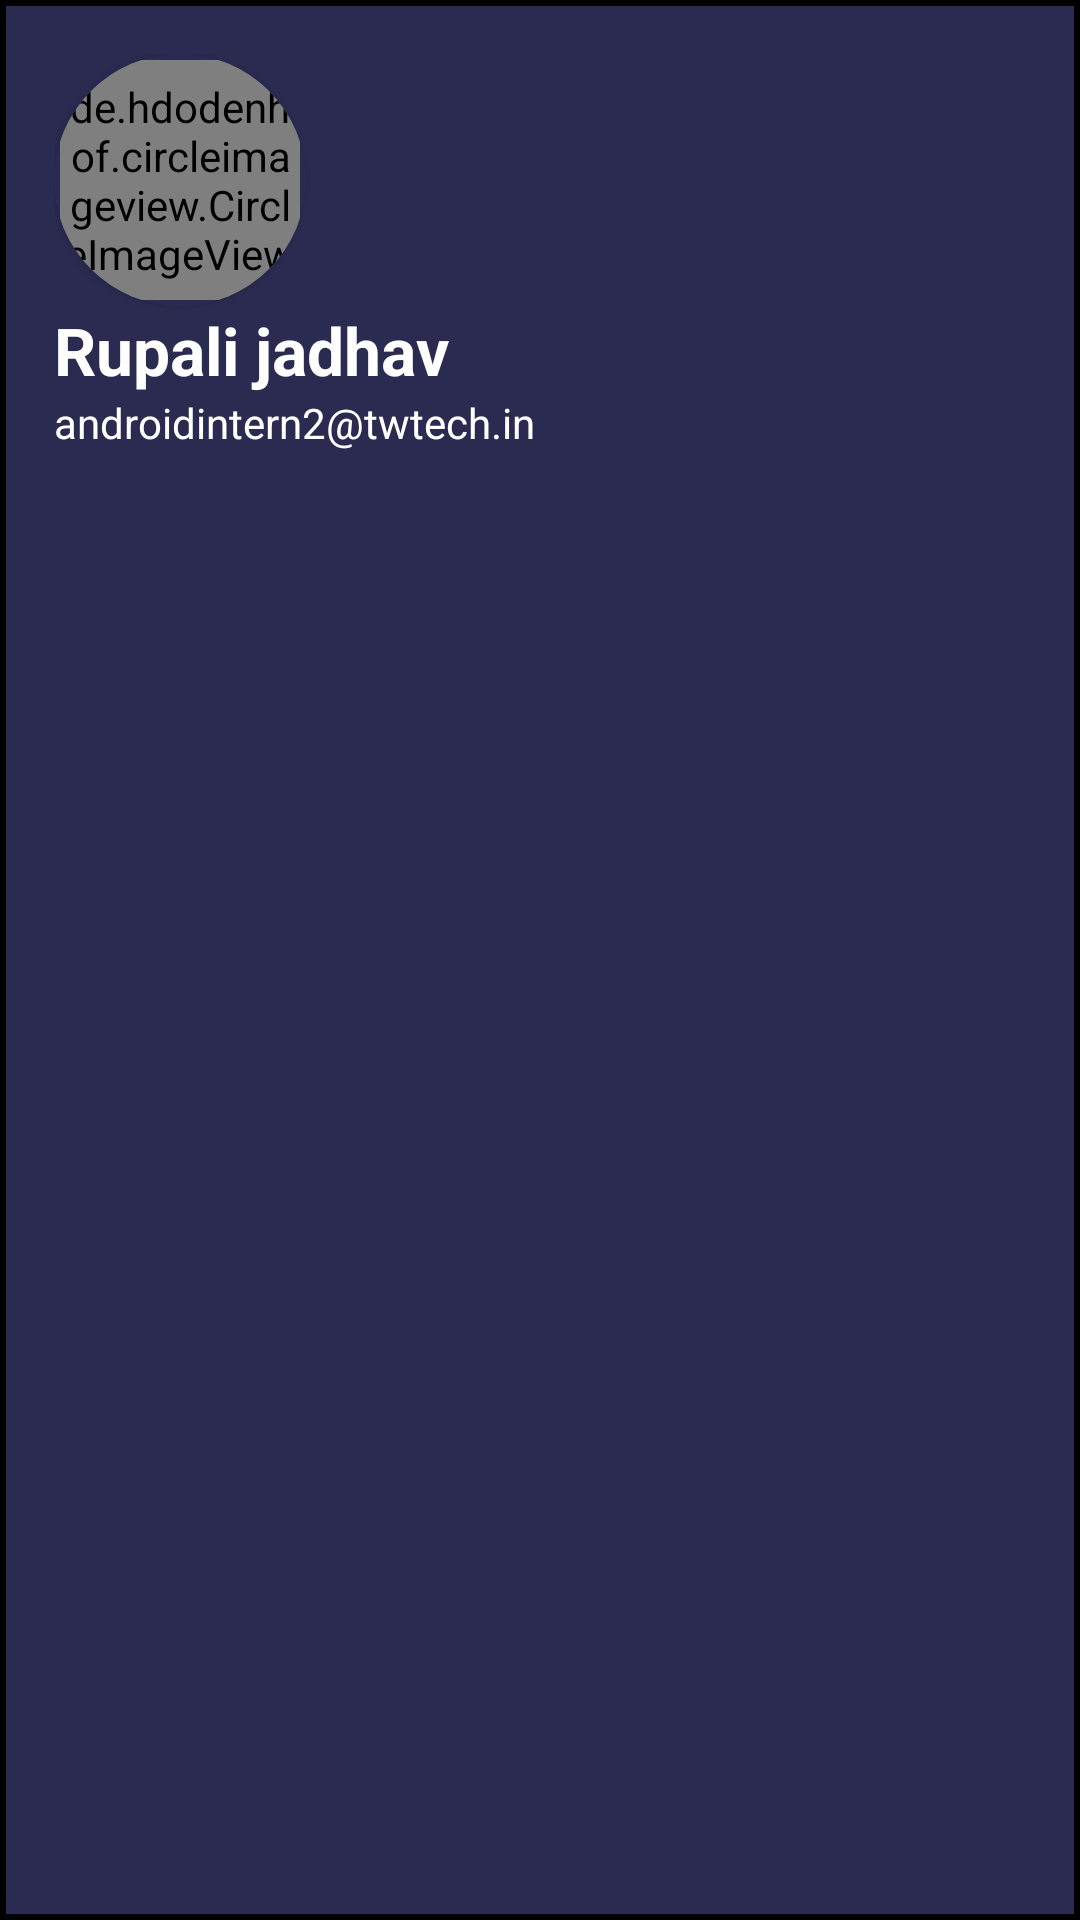

Write the Android layout XML for this screen, with the resource values it uses.
<!-- AndroidManifest.xml: application theme Theme.NavigationDrawer29jul -->
<!-- res/layout/nav_header.xml -->
<?xml version="1.0" encoding="utf-8"?>
<LinearLayout xmlns:android="http://schemas.android.com/apk/res/android"
    android:layout_width="match_parent"
    android:layout_height="wrap_content"
    xmlns:app="http://schemas.android.com/apk/res-auto"
    android:background="@drawable/bg_design"
    android:orientation="vertical"
    android:padding="18dp">
    <androidx.cardview.widget.CardView
        android:layout_width="wrap_content"
        android:layout_height="wrap_content"
        app:cardCornerRadius="150dp"
        app:cardBackgroundColor="@color/Blue"
        >

        <de.hdodenhof.circleimageview.CircleImageView
            android:layout_width="80dp"
            android:layout_height="80dp"
            android:layout_margin="2dp"
            android:id="@+id/profile_img"
            android:scaleType="centerCrop"
            android:src="@drawable/user"
            />






    </androidx.cardview.widget.CardView>


    <TextView
        android:id="@+id/profName"
        android:layout_width="wrap_content"
        android:layout_height="wrap_content"
        android:text="Rupali jadhav"
        android:textColor="@color/white"
        android:textSize="22sp"
        android:textStyle="bold" />

    <TextView
        android:id="@+id/prodId"
        android:layout_width="wrap_content"
        android:layout_height="wrap_content"
        android:text="androidintern2@twtech.in"
        android:textColor="@color/white"
        android:textSize="14sp" />

</LinearLayout>
<!-- resources referenced by this layout -->
<resources>
  <color name="Blue">#2B2B52</color>
  <color name="white">#FFFFFFFF</color>
  <!-- drawable bg_design (drawable) -->
  <?xml version="1.0" encoding="utf-8"?>
  <shape xmlns:android="http://schemas.android.com/apk/res/android"
      android:shape="rectangle">
      <solid android:color="@color/Blue"/>
      <stroke android:width="2dp"/>
  
  
  </shape>
  <style name="Theme.NavigationDrawer29jul" parent="Theme.MaterialComponents.DayNight.NoActionBar">
          
          <item name="colorPrimary">@color/purple_500</item>
          <item name="colorPrimaryVariant">@color/purple_700</item>
          <item name="colorOnPrimary">@color/white</item>
          
          <item name="colorSecondary">@color/teal_200</item>
          <item name="colorSecondaryVariant">@color/teal_700</item>
          <item name="colorOnSecondary">@color/black</item>
          
          <item name="android:statusBarColor" tools:targetApi="l">?attr/colorPrimaryVariant</item>
          
      </style>
  <color name="purple_500">#2B2B52</color>
  <color name="purple_700">#2B2B52</color>
  <color name="teal_200">#FF03DAC5</color>
  <color name="teal_700">#FF018786</color>
  <color name="black">#FF000000</color>
</resources>
